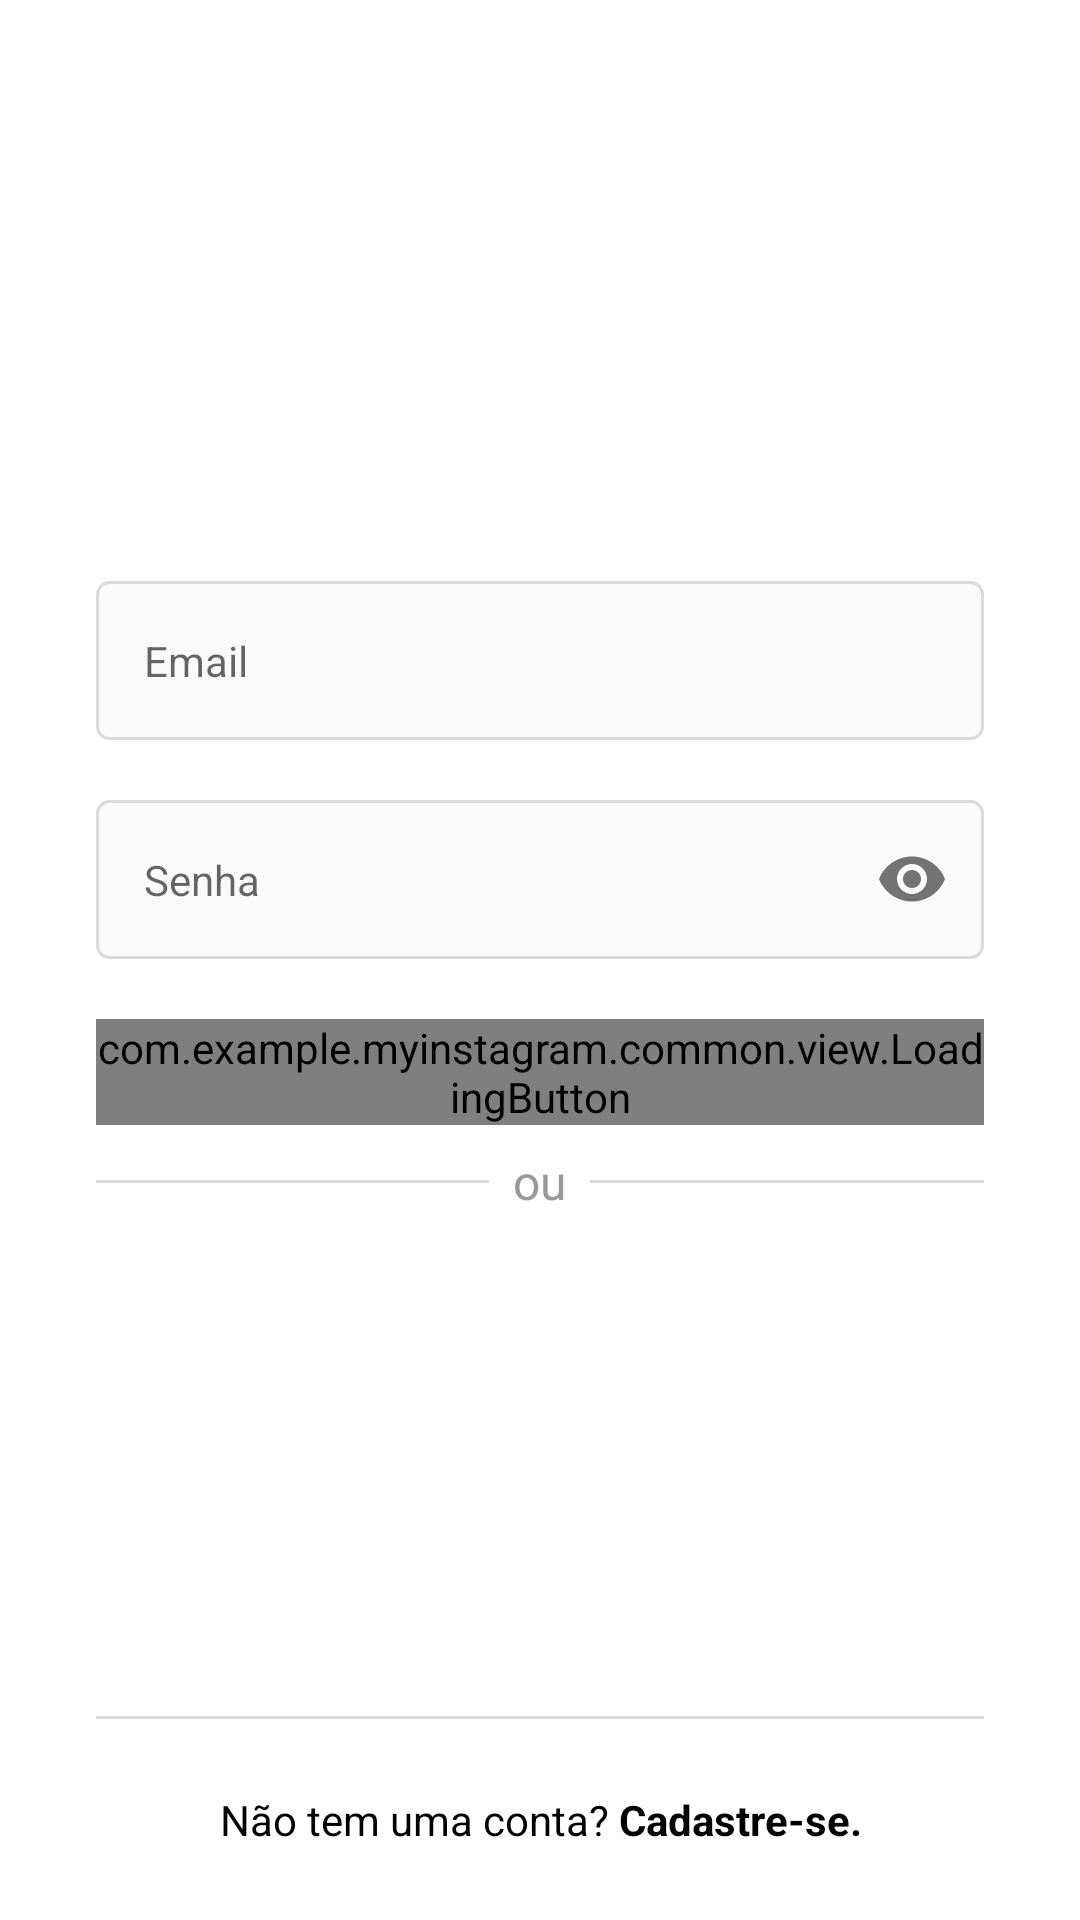

Here is an Android app screen rendered from its layout file. Give the layout XML and the strings, colors and styles it references.
<!-- AndroidManifest.xml: application theme Theme.MyInstagram -->
<!-- res/layout/activity_login.xml -->
<?xml version="1.0" encoding="utf-8"?>
<androidx.constraintlayout.widget.ConstraintLayout xmlns:android="http://schemas.android.com/apk/res/android"
    xmlns:app="http://schemas.android.com/apk/res-auto"
    xmlns:tools="http://schemas.android.com/tools"
    android:layout_width="match_parent"
    android:layout_height="match_parent"
    android:paddingHorizontal="32dp">

    <ScrollView
        android:id="@+id/scrollView2"
        android:layout_width="match_parent"
        android:layout_height="wrap_content"
        app:layout_constraintBottom_toBottomOf="parent"
        app:layout_constraintEnd_toEndOf="parent"
        app:layout_constraintStart_toStartOf="parent"
        app:layout_constraintTop_toTopOf="parent"
        app:layout_constraintVertical_bias="0.3">

        <LinearLayout
            android:layout_width="match_parent"
            android:layout_height="wrap_content"
            android:orientation="vertical">

            <ImageView
                android:id="@+id/img_logo"
                android:layout_width="wrap_content"
                android:layout_height="64dp"
                android:layout_marginBottom="32dp"
                android:contentDescription="@null"
                android:src="@drawable/instagram_logo_black" />

            <com.google.android.material.textfield.TextInputLayout
                android:id="@+id/edit_email_login_input"
                style="@style/Theme.MyInstagram.FormEditTextInput"
                app:hintEnabled="false">

                <com.google.android.material.textfield.TextInputEditText
                    android:id="@+id/edit_email_login"
                    style="@style/Theme.MyInstagram.FormEditText"
                    android:autofillHints="@null"
                    android:hint="@string/email"
                    android:inputType="textEmailAddress" />

            </com.google.android.material.textfield.TextInputLayout>

            <com.google.android.material.textfield.TextInputLayout
                android:id="@+id/edit_password_login_input"
                app:passwordToggleEnabled="true"
                style="@style/Theme.MyInstagram.FormEditTextInput"
                app:hintEnabled="false">

                <com.google.android.material.textfield.TextInputEditText
                    android:id="@+id/edit_password_login"
                    style="@style/Theme.MyInstagram.FormEditText"
                    android:autofillHints="@null"

                    android:hint="@string/password"
                    android:inputType="textPassword" />

            </com.google.android.material.textfield.TextInputLayout>

            <com.example.myinstagram.common.view.LoadingButton
                android:id="@+id/btn_enter"
                android:layout_width="match_parent"
                android:layout_height="wrap_content"
                app:text="@string/enter" />

            <FrameLayout
                android:layout_width="match_parent"
                android:layout_height="wrap_content">

                <View
                    android:id="@+id/view_1"
                    android:layout_width="match_parent"
                    android:layout_height="1dp"
                    android:layout_gravity="center"
                    android:background="@color/gray_border" />

                <TextView
                    android:id="@+id/txt_or"
                    style="@style/Theme.MyInstagram.TextViewBase"
                    android:layout_gravity="center"
                    android:background="@color/white"
                    android:gravity="center"
                    android:padding="8dp"
                    android:text="@string/or"
                    android:textSize="16sp" />
            </FrameLayout>

        </LinearLayout>

    </ScrollView>

    <View
        android:id="@+id/view_2"
        android:layout_width="match_parent"
        android:layout_height="1dp"
        app:layout_constraintBottom_toTopOf="@+id/txt_have_account"
        android:background="@color/gray_border" />

    <TextView
        android:id="@+id/txt_have_account"
        android:layout_width="match_parent"
        android:background="@color/white"
        android:textColor="@color/black"
        android:layout_height="wrap_content"
        android:gravity="center"
        android:paddingVertical="24dp"
        app:layout_constraintBottom_toBottomOf="parent"
        app:layout_constraintEnd_toEndOf="parent"
        android:text="@string/does_not_have_account"
        app:layout_constraintStart_toStartOf="parent" />


</androidx.constraintlayout.widget.ConstraintLayout>
<!-- resources referenced by this layout -->
<resources>
  <color name="black">#FF000000</color>
  <color name="gray_border">#DBDBDB</color>
  <color name="white">#FFFFFFFF</color>
  <string name="does_not_have_account">Não tem uma conta? <b>Cadastre-se.</b></string>
  <string name="email">Email</string>
  <string name="enter">Entrar</string>
  <string name="or">ou</string>
  <string name="password">Senha</string>
  <style name="Theme.MyInstagram.FormEditText">
          <item name="android:layout_width">match_parent</item>
          <item name="android:layout_height">wrap_content</item>
          <item name="android:background">@drawable/edit_text_login</item>
      </style>
  <style name="Theme.MyInstagram.FormEditTextInput" parent="Widget.MaterialComponents.TextInputLayout.OutlinedBox">
          <item name="android:layout_width">match_parent</item>
          <item name="android:layout_height">wrap_content</item>
          <item name="android:layout_marginBottom">20dp</item>
      </style>
  <style name="Theme.MyInstagram.TextViewBase">
          <item name="android:layout_width">wrap_content</item>
          <item name="android:layout_height">wrap_content</item>
          <item name="android:textColor">@color/gray_text</item>
      </style>
  <style name="Theme.MyInstagram" parent="Theme.MaterialComponents.DayNight.NoActionBar">
           <item name="colorPrimary">@color/black</item>
           <item name="colorPrimaryVariant">@color/gray_darker</item>
           <item name="colorOnPrimary">@color/white</item>
  
           <item name="colorSecondary">@color/black</item>
           <item name="colorSecondaryVariant">@color/blue_enable</item>
           <item name="colorOnSecondary">@color/blue_disabled</item>
  
           <item name="android:statusBarColor">?attr/colorSecondary</item>
      </style>
  <!-- drawable edit_text_login (drawable) -->
  <?xml version="1.0" encoding="utf-8"?>
  <shape xmlns:android="http://schemas.android.com/apk/res/android">
  
      <corners android:radius="4dp"/>
  
      <solid android:color="@color/gray"/>
  
      <stroke android:width="1dp"
          android:color="@color/gray_border"/>
  
  </shape>
  <color name="gray_text">#999999</color>
  <color name="gray_darker">#EFEFEF</color>
  <color name="blue_enable">#3897F0</color>
  <color name="blue_disabled">#C3E0FA</color>
  <color name="gray">#FAFAFA</color>
</resources>
